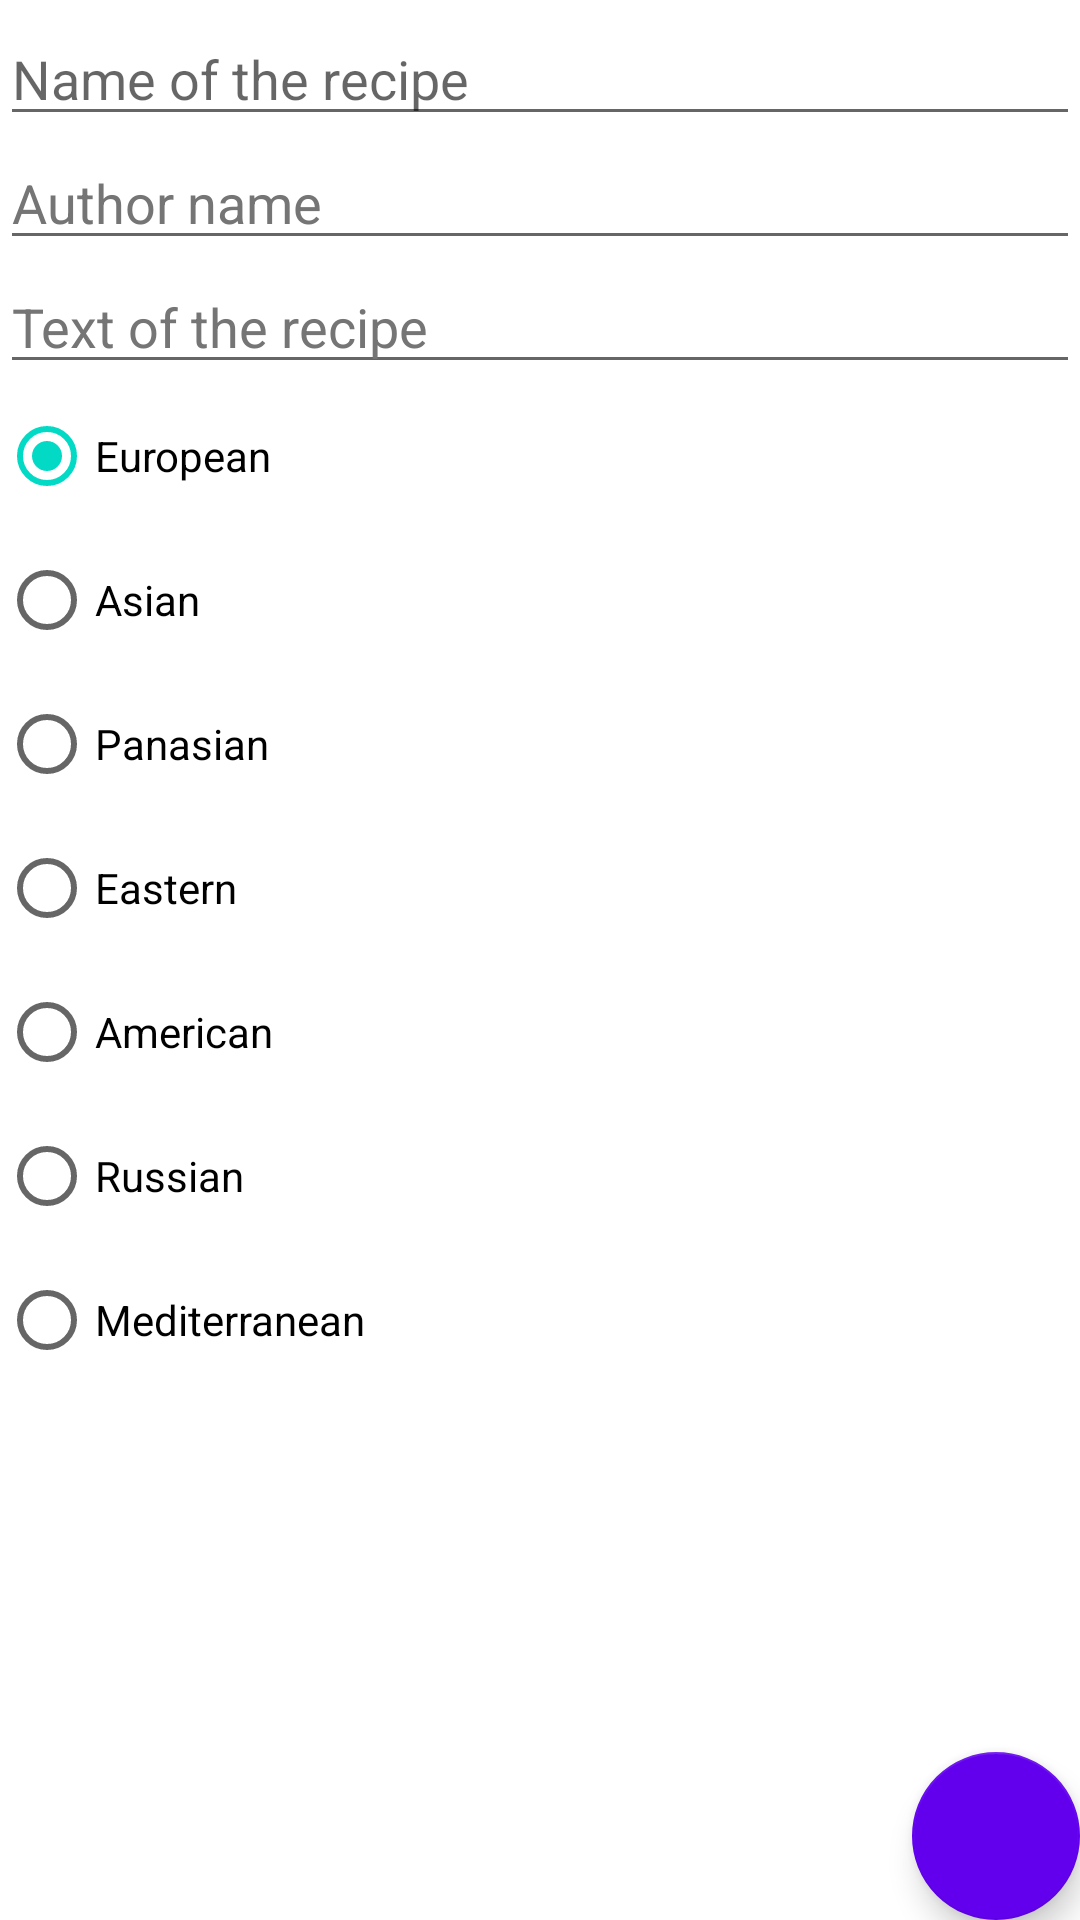

The Android layout XML behind this screen, and the referenced resources:
<!-- AndroidManifest.xml: application theme Theme.Recipes -->
<!-- res/layout/fragment_create.xml -->
<?xml version="1.0" encoding="utf-8"?>
<androidx.constraintlayout.widget.ConstraintLayout xmlns:android="http://schemas.android.com/apk/res/android"
    xmlns:app="http://schemas.android.com/apk/res-auto"
    xmlns:tools="http://schemas.android.com/tools"
    android:id="@+id/recipe"
    android:layout_width="match_parent"
    android:layout_height="match_parent"
    tools:context=".ui.CreateFragment">

    <ScrollView
        android:id="@+id/scrollContent"
        android:layout_width="match_parent"
        android:layout_height="0dp"
        app:layout_constraintBottom_toTopOf="@id/buttonSave"
        app:layout_constraintTop_toTopOf="parent">

        <androidx.constraintlayout.widget.ConstraintLayout
            android:id="@+id/containerForScrollContent"
            android:layout_width="match_parent"
            android:layout_height="wrap_content">

            <EditText
                android:id="@+id/title"
                android:layout_width="match_parent"
                android:layout_height="wrap_content"
                android:layout_marginTop="4dp"
                android:autofillHints=""
                android:hint="@string/title_hint"
                android:importantForAutofill="no"
                android:inputType="text"
                android:minHeight="@dimen/icon_button_size"
                android:layout_marginStart="@dimen/common_margin"
                app:layout_constraintTop_toTopOf="parent"
                tools:layout_editor_absoluteX="8dp" />

            <EditText
                android:id="@+id/authorName"
                android:layout_width="match_parent"
                android:layout_height="wrap_content"
                android:autofillHints=""
                android:hint="@string/author_name_hint"
                android:importantForAutofill="no"
                android:inputType="textMultiLine"
                android:minHeight="@dimen/icon_button_size"
                android:textColorHint="#757575"
                android:layout_marginStart="@dimen/common_margin"
                app:layout_constraintTop_toBottomOf="@+id/title"
                tools:layout_editor_absoluteX="8dp" />

            <EditText
                android:id="@+id/textRecipe"
                android:layout_width="match_parent"
                android:layout_height="wrap_content"
                android:autofillHints=""
                android:hint="@string/text_recipe_hint"
                android:importantForAutofill="no"
                android:inputType="textMultiLine"
                android:minHeight="@dimen/icon_button_size"
                android:textColorHint="#757575"
                android:layout_marginStart="@dimen/common_margin"
                app:layout_constraintTop_toBottomOf="@+id/authorName"
                tools:layout_editor_absoluteX="8dp" />

            <RadioGroup
                android:id="@+id/categoryRecipeCheckBox"
                android:layout_width="wrap_content"
                android:layout_height="wrap_content"
                android:padding="@dimen/common_margin"
                app:layout_constraintEnd_toEndOf="parent"
                app:layout_constraintHorizontal_bias="0.0"
                app:layout_constraintStart_toStartOf="parent"
                app:layout_constraintTop_toBottomOf="@id/textRecipe">

                <RadioButton
                    android:id="@+id/checkBoxEuropean"
                    android:layout_width="wrap_content"
                    android:layout_height="wrap_content"
                    android:checked="true"
                    android:text="@string/european_type" />

                <RadioButton
                    android:id="@+id/checkBoxAsian"
                    android:layout_width="wrap_content"
                    android:layout_height="wrap_content"
                    android:text="@string/asian_type" />

                <RadioButton
                    android:id="@+id/checkBoxPanasian"
                    android:layout_width="wrap_content"
                    android:layout_height="wrap_content"
                    android:text="@string/panasian_type" />

                <RadioButton
                    android:id="@+id/checkBoxEastern"
                    android:layout_width="wrap_content"
                    android:layout_height="wrap_content"
                    android:text="@string/eastern_type" />

                <RadioButton
                    android:id="@+id/checkBoxAmerican"
                    android:layout_width="wrap_content"
                    android:layout_height="wrap_content"
                    android:text="@string/american_type" />

                <RadioButton
                    android:id="@+id/checkBoxRussian"
                    android:layout_width="wrap_content"
                    android:layout_height="wrap_content"
                    android:text="@string/russian_type" />

                <RadioButton
                    android:id="@+id/checkBoxMediterranean"
                    android:layout_width="wrap_content"
                    android:layout_height="wrap_content"
                    android:text="@string/mediterranean_type" />

            </RadioGroup>

        </androidx.constraintlayout.widget.ConstraintLayout>

    </ScrollView>

    <com.google.android.material.floatingactionbutton.FloatingActionButton
        android:id="@+id/buttonSave"
        android:layout_width="wrap_content"
        android:layout_height="wrap_content"
        android:layout_marginEnd="@dimen/common_margin"
        android:layout_marginBottom="@dimen/common_margin"
        android:contentDescription="@string/button_save_description"
        app:backgroundTint="@color/purple_500"
        app:layout_constraintBottom_toBottomOf="parent"
        app:layout_constraintEnd_toEndOf="parent"
        app:srcCompat="@drawable/ic_ok_save" />


</androidx.constraintlayout.widget.ConstraintLayout>
<!-- resources referenced by this layout -->
<resources>
  <string name="american_type">American</string>
  <string name="asian_type">Asian</string>
  <string name="author_name_hint">Author name</string>
  <string name="button_save_description">Save</string>
  <string name="eastern_type">Eastern</string>
  <string name="european_type">European</string>
  <string name="mediterranean_type">Mediterranean</string>
  <string name="panasian_type">Panasian</string>
  <string name="russian_type">Russian</string>
  <string name="text_recipe_hint">Text of the recipe</string>
  <string name="title_hint">Name of the recipe</string>
  <style name="Theme.Recipes" parent="Theme.MaterialComponents.DayNight.DarkActionBar">
          
          <item name="colorPrimary">@color/purple_500</item>
          <item name="colorPrimaryVariant">@color/purple_700</item>
          <item name="colorOnPrimary">@color/white</item>
          
          <item name="colorSecondary">@color/teal_200</item>
          <item name="colorSecondaryVariant">@color/teal_700</item>
          <item name="colorOnSecondary">@color/black</item>
          
          <item name="android:statusBarColor" tools:targetApi="l">?attr/colorPrimaryVariant</item>
          
      </style>
  <!-- not gathered from this repository: default colours our renderer supplied (Android Studio template values) -->
  <color name="purple_500">#FF6200EE</color>
  <color name="purple_700">#FF3700B3</color>
  <color name="teal_200">#FF03DAC5</color>
  <color name="teal_700">#FF018786</color>
  <color name="black">#FF000000</color>
  <color name="white">#FFFFFFFF</color>
</resources>
